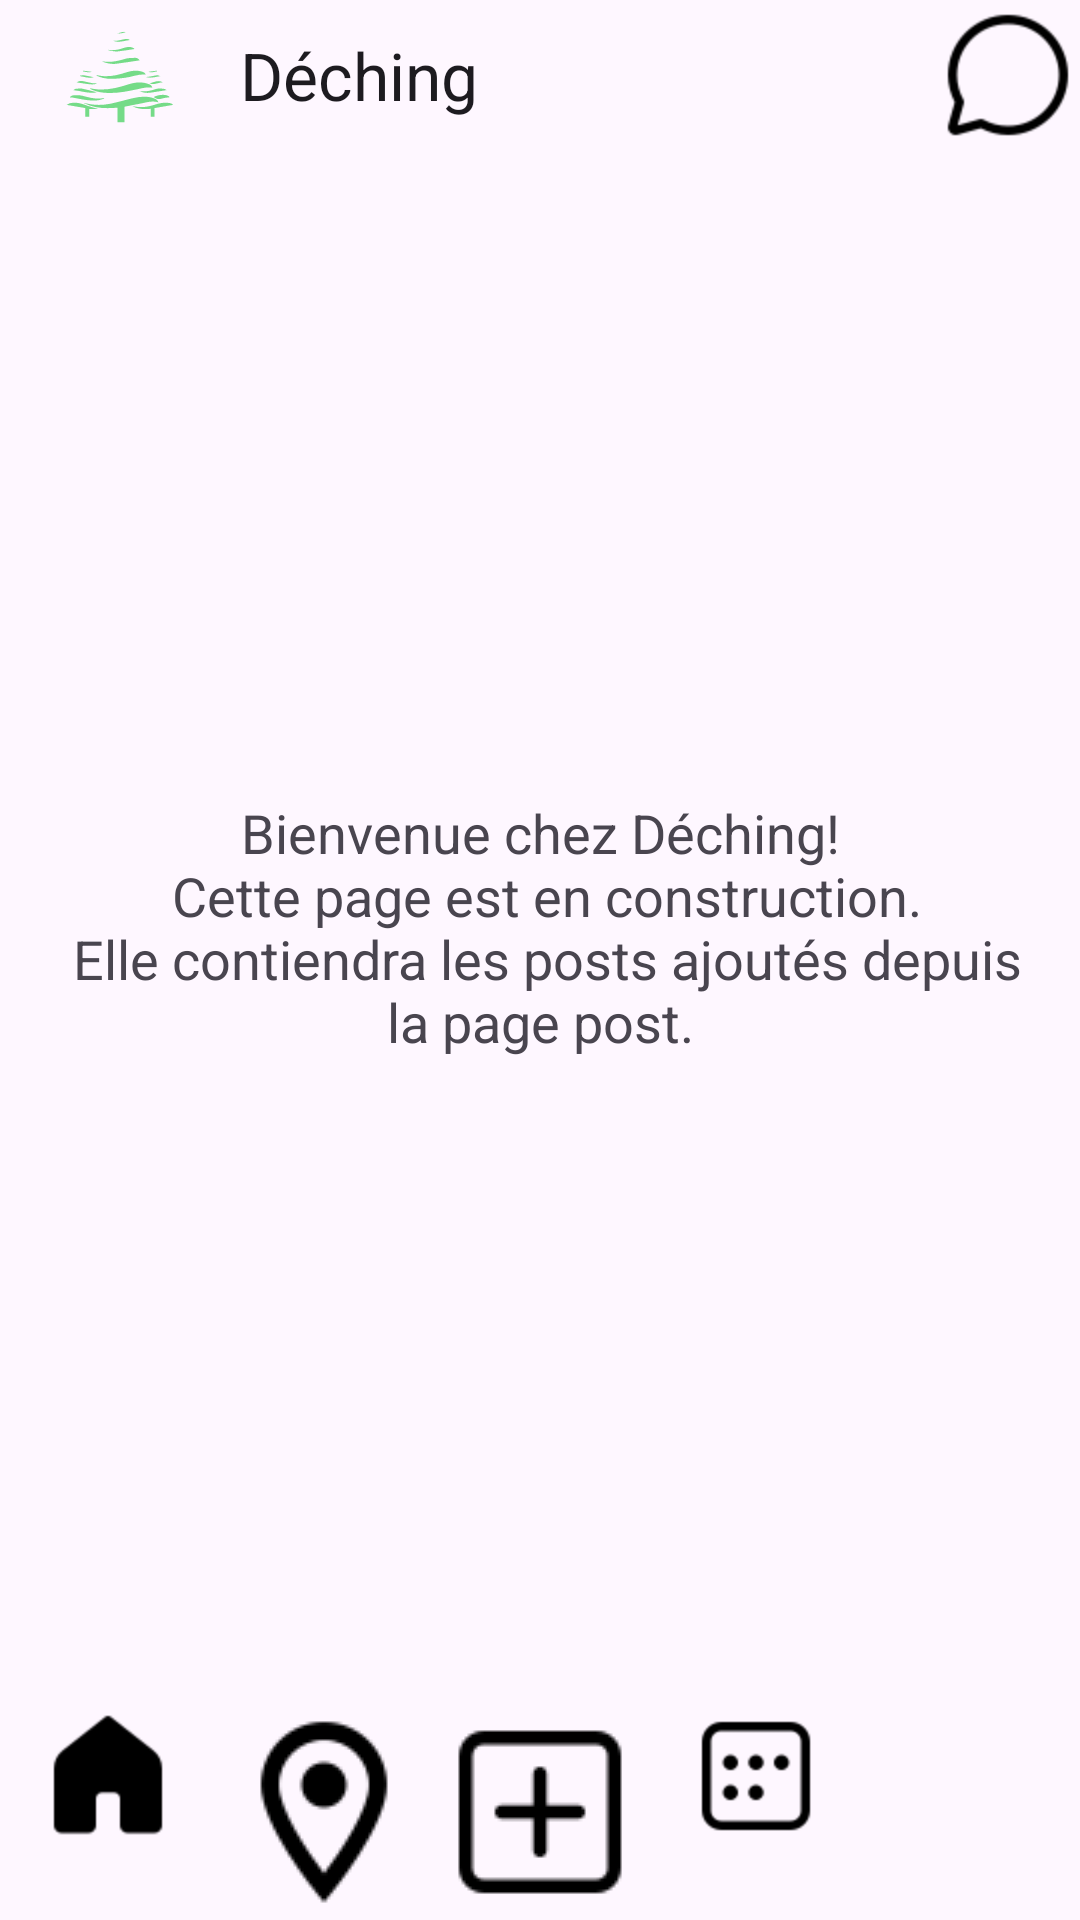

This screen was rendered from an Android layout file. Write that file and the resources it references.
<!-- AndroidManifest.xml: application theme Theme.Deching -->
<!-- res/layout/activity_home_page.xml -->
<?xml version="1.0" encoding="utf-8"?>
<LinearLayout xmlns:android="http://schemas.android.com/apk/res/android"
    xmlns:app="http://schemas.android.com/apk/res-auto"
    xmlns:tools="http://schemas.android.com/tools"
    android:layout_width="match_parent"
    android:layout_height="match_parent"
    android:orientation="vertical">

    <LinearLayout
        android:layout_width="match_parent"
        android:layout_height="wrap_content"
        android:gravity="center_vertical"
        android:orientation="horizontal">

        <ImageButton
            android:id="@+id/imageButtonLogo"
            android:layout_width="80dp"
            android:layout_height="50dp"
            android:layout_weight="0"
            android:background="@color/transparant"
            android:contentDescription="@string/logo_de_l_application"
            android:src="@drawable/ic_launcher_foreground" />

        <TextView
            android:id="@+id/textViewAppName"
            android:layout_width="wrap_content"
            android:layout_height="wrap_content"
            android:layout_gravity="center_vertical"
            android:text="@string/nom_app"
            android:textAppearance="@style/TextAppearance.AppCompat.Large"
            android:typeface="normal" />

        <View
            android:layout_width="0dp"
            android:layout_height="0dp"
            android:layout_weight="1" />

        <ImageButton
            android:id="@+id/imageButtonChat"
            android:layout_width="wrap_content"
            android:layout_height="match_parent"
            android:layout_weight="0"
            android:background="@color/transparant"
            android:contentDescription="@string/todo"
            android:src="@drawable/icons8_bulle_vide___"
            app:tint="@color/black" />
    </LinearLayout>


    <FrameLayout
        android:id="@+id/layoutHomePage"
        android:layout_width="match_parent"
        android:layout_height="wrap_content"
        android:layout_weight="1">

        <TextView
            android:layout_width="match_parent"
            android:layout_height="match_parent"
            android:gravity="center"
            android:padding="16dp"
            android:text="@string/en_construction_homePage"
            android:textSize="18sp" />

    </FrameLayout>

    <LinearLayout
        android:layout_width="match_parent"
        android:layout_height="wrap_content"
        android:orientation="horizontal">

        <ImageButton
            android:id="@+id/imageButtonHome"
            android:layout_width="0dp"
            android:layout_height="wrap_content"
            android:layout_weight="1"
            android:background="@color/transparant"
            android:contentDescription="@string/todo"
            android:src="@drawable/icons8_accueil_rempli___" />

        <ImageButton
            android:id="@+id/imageButtonMap"
            android:layout_width="0dp"
            android:layout_height="wrap_content"
            android:layout_weight="1"
            android:background="@color/transparant"
            android:contentDescription="@string/todo"
            android:src="@drawable/icons8_map_vide___" />

        <ImageButton
            android:id="@+id/imageButtonAddPost"
            android:layout_width="0dp"
            android:layout_height="wrap_content"
            android:layout_weight="1"
            android:background="@color/transparant"
            android:contentDescription="@string/todo"
            android:src="@drawable/icons8_add_new_vide___" />

        <ImageButton
            android:id="@+id/imageButtonEvent"
            android:layout_width="0dp"
            android:layout_height="wrap_content"
            android:layout_weight="1"
            android:background="@color/transparant"
            android:contentDescription="@string/todo"
            android:src="@drawable/icons8_month_vide___" />

        <ImageButton
            android:id="@+id/imageButtonProfile"
            android:layout_width="0dp"
            android:layout_height="wrap_content"
            android:layout_weight="1"
            android:background="@color/transparant"
            android:contentDescription="@string/todo"
            android:src="@drawable/icons8_account_vide___" />
    </LinearLayout>
</LinearLayout>
<!-- resources referenced by this layout -->
<resources>
  <color name="black">#FF000000</color>
  <color name="transparant">#00000000</color>
  <!-- drawable ic_launcher_foreground: vector/xml drawable (drawable, 3987 chars, omitted) -->
  <!-- drawable icons8_accueil_rempli___: png bitmap (drawable-hdpi, 647 bytes) -->
  <!-- drawable icons8_add_new_vide___: png bitmap (drawable, 587 bytes) -->
  <!-- drawable icons8_bulle_vide___: png bitmap (drawable-hdpi, 1249 bytes) -->
  <!-- drawable icons8_map_vide___: png bitmap (drawable, 1215 bytes) -->
  <!-- drawable icons8_month_vide___: png bitmap (drawable-hdpi, 774 bytes) -->
  <string name="en_construction_homePage">Bienvenue chez Déching!\n Cette page est en construction.\n Elle contiendra les posts ajoutés depuis la page post.</string>
  
      // AddPost Layout
  
      // AddPost Activity
  <string name="logo_de_l_application">Logo de l\'application</string>
  <string name="nom_app">Déching</string>
  <string name="todo">TODO</string>
  <style name="Theme.Deching" parent="Base.Theme.Deching" />
  <style name="Base.Theme.Deching" parent="Theme.Material3.DayNight.NoActionBar">
          
          
      </style>
</resources>
